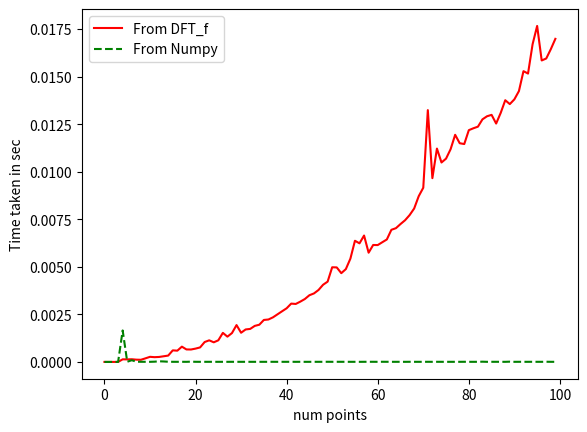

Python code for this plot:
import numpy as np
import matplotlib.pyplot as plt
import time

def add(n):
    m=len(n)
    t=0
    for i in range(m):
        t=t+n[i]
    return t
def DFT_f(num):
    n=len(num)
    f = np.zeros(n, dtype = complex)
    for q in range(n):
        S = np.zeros(n, dtype = complex)
        for p in range(n):
            S[p] = num[p]*np.exp(-1j*(2*np.pi*q/n)*p)/np.sqrt(n)
        f[q]=add(S)
    return f
Time_DFT_f = np.zeros(100)
for i in range(4,100):
    num = np.arange(i)
    start = time.time()

    U = DFT_f(num)
    Time_DFT_f[i] = time.time() - start
#print(Time_DFT_f)

        
Time_numpy = np.zeros(100)
for i in range(4,100):
    num = np.arange(i)
    start = time.time()

    U = np.fft.fft(num)
    Time_numpy[i] = time.time() - start
#print(Time_numpy)
x = np.arange(0,100,1)

plt.plot(x,Time_DFT_f,'red' , label = "From DFT_f")
plt.plot(x,Time_numpy,'g--', label = "From Numpy")
plt.xlabel("num points")
plt.ylabel("Time taken in sec")
plt.legend()
plt.show()

  




        
            
        



        
    

